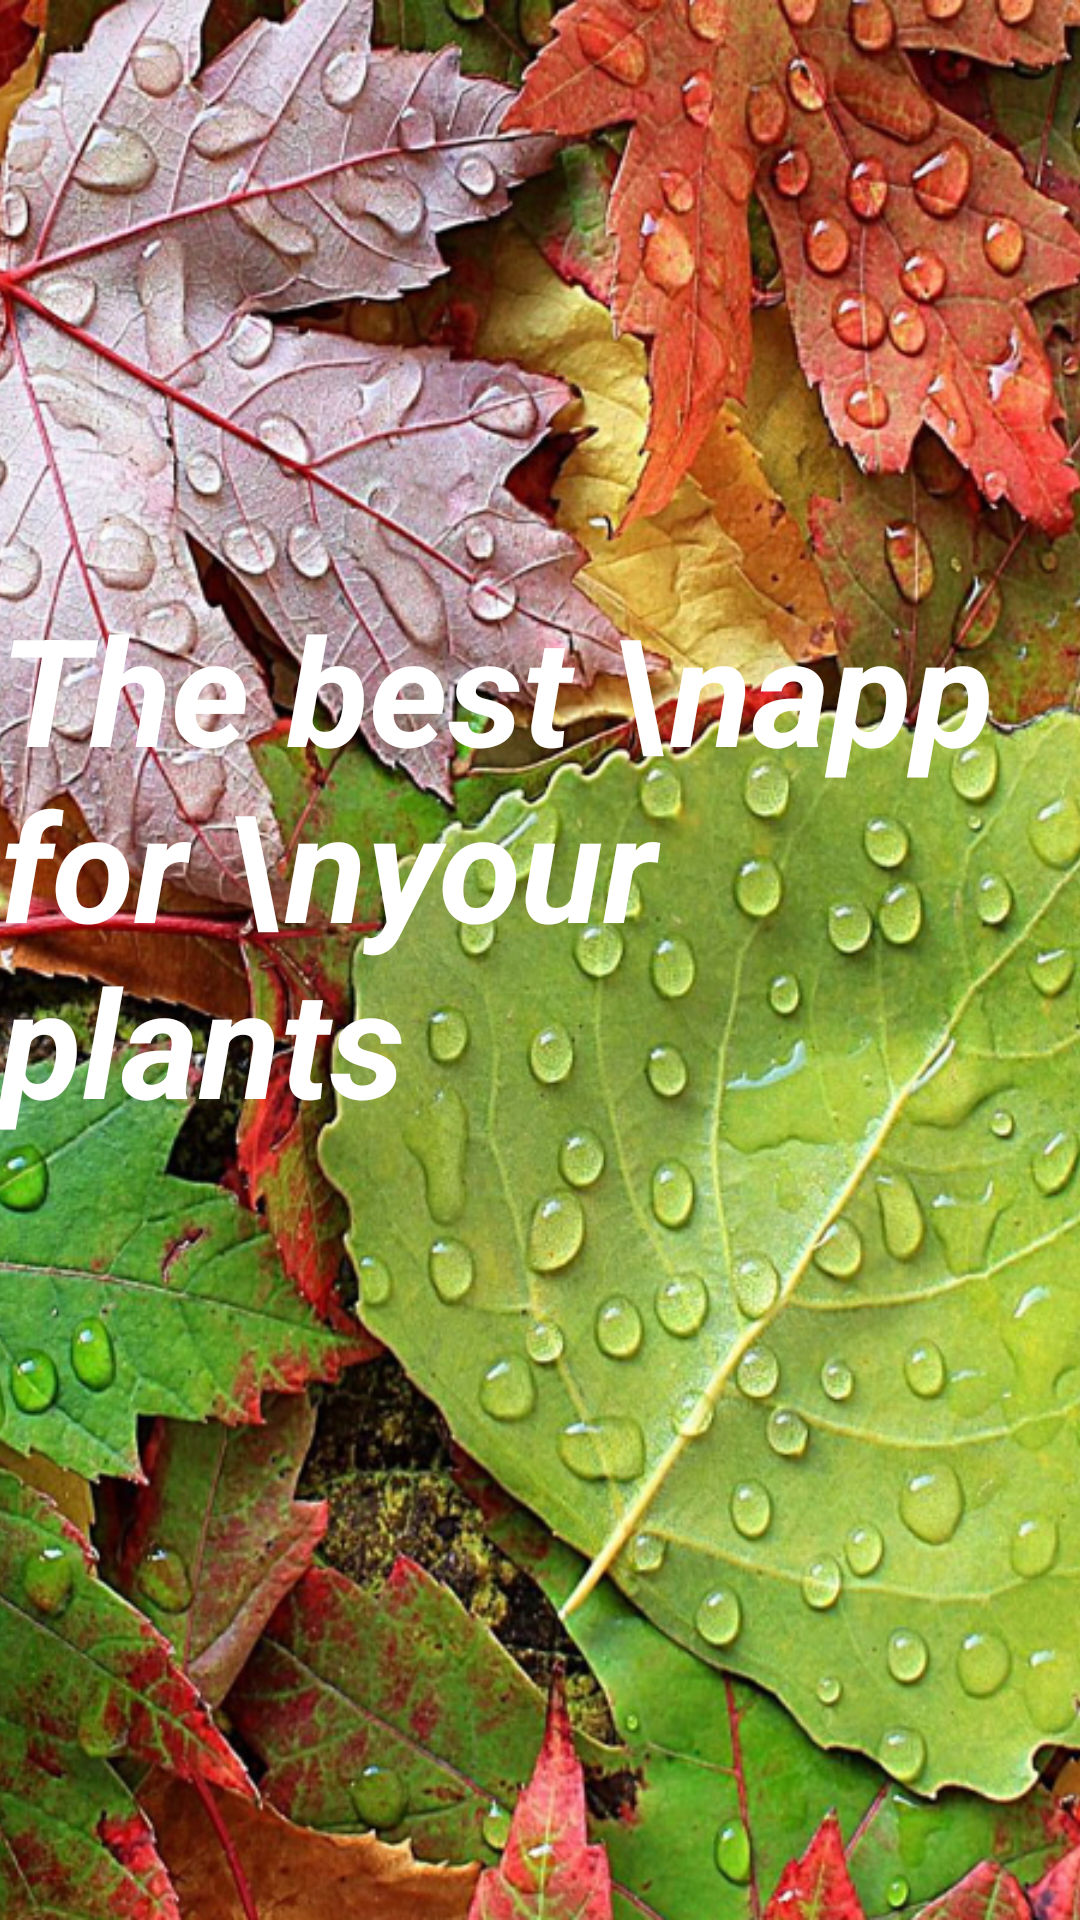

The Android layout XML behind this screen, and the referenced resources:
<!-- AndroidManifest.xml: application theme Theme.MockAndroid1 -->
<!-- res/layout/fragment_splash_screen.xml -->
<?xml version="1.0" encoding="utf-8"?>
<androidx.constraintlayout.widget.ConstraintLayout xmlns:android="http://schemas.android.com/apk/res/android"
    xmlns:tools="http://schemas.android.com/tools"
    android:layout_width="match_parent"
    android:layout_height="match_parent"
    xmlns:app="http://schemas.android.com/apk/res-auto"
    tools:context=".SplashFragment">

    <ImageView
        android:id="@+id/imageView"
        android:layout_width="800dp"
        android:layout_height="match_parent"
        android:src="@drawable/peakpx"
        app:layout_constraintBottom_toBottomOf="parent"
        app:layout_constraintEnd_toEndOf="parent"
        app:layout_constraintStart_toStartOf="parent"
        app:layout_constraintTop_toTopOf="parent" />

    <TextView
        android:id="@+id/textView"
        android:layout_width="wrap_content"
        android:layout_height="wrap_content"
        android:layout_marginTop="196dp"
        android:text="The best \napp for \nyour plants"
        android:textColor="@color/app_theme_light"
        android:textSize="50dp"
        android:textStyle="bold|italic"
        app:layout_constraintEnd_toEndOf="parent"
        app:layout_constraintHorizontal_bias="0.496"
        app:layout_constraintStart_toStartOf="parent"
        app:layout_constraintTop_toTopOf="@+id/imageView" />
</androidx.constraintlayout.widget.ConstraintLayout>
<!-- resources referenced by this layout -->
<resources>
  <color name="app_theme_light">#FFFFFFFF</color>
  <!-- drawable peakpx: jpg bitmap (drawable, 761633 bytes) -->
  <style name="Theme.MockAndroid1" parent="Theme.MaterialComponents.DayNight.NoActionBar">
          
          <item name="colorPrimary">@color/purple_500</item>
          <item name="colorPrimaryVariant">@color/purple_700</item>
          <item name="colorOnPrimary">@color/white</item>
          
          <item name="colorSecondary">@color/teal_200</item>
          <item name="colorSecondaryVariant">@color/teal_700</item>
          <item name="colorOnSecondary">@color/black</item>
          
          <item name="android:statusBarColor">?attr/colorPrimaryVariant</item>
          
      </style>
  <color name="purple_500">#FF6200EE</color>
  <color name="purple_700">#FF3700B3</color>
  <color name="white">#FFFFFFFF</color>
  <color name="teal_200">#FF03DAC5</color>
  <color name="teal_700">#FF018786</color>
  <color name="black">#FF000000</color>
</resources>
